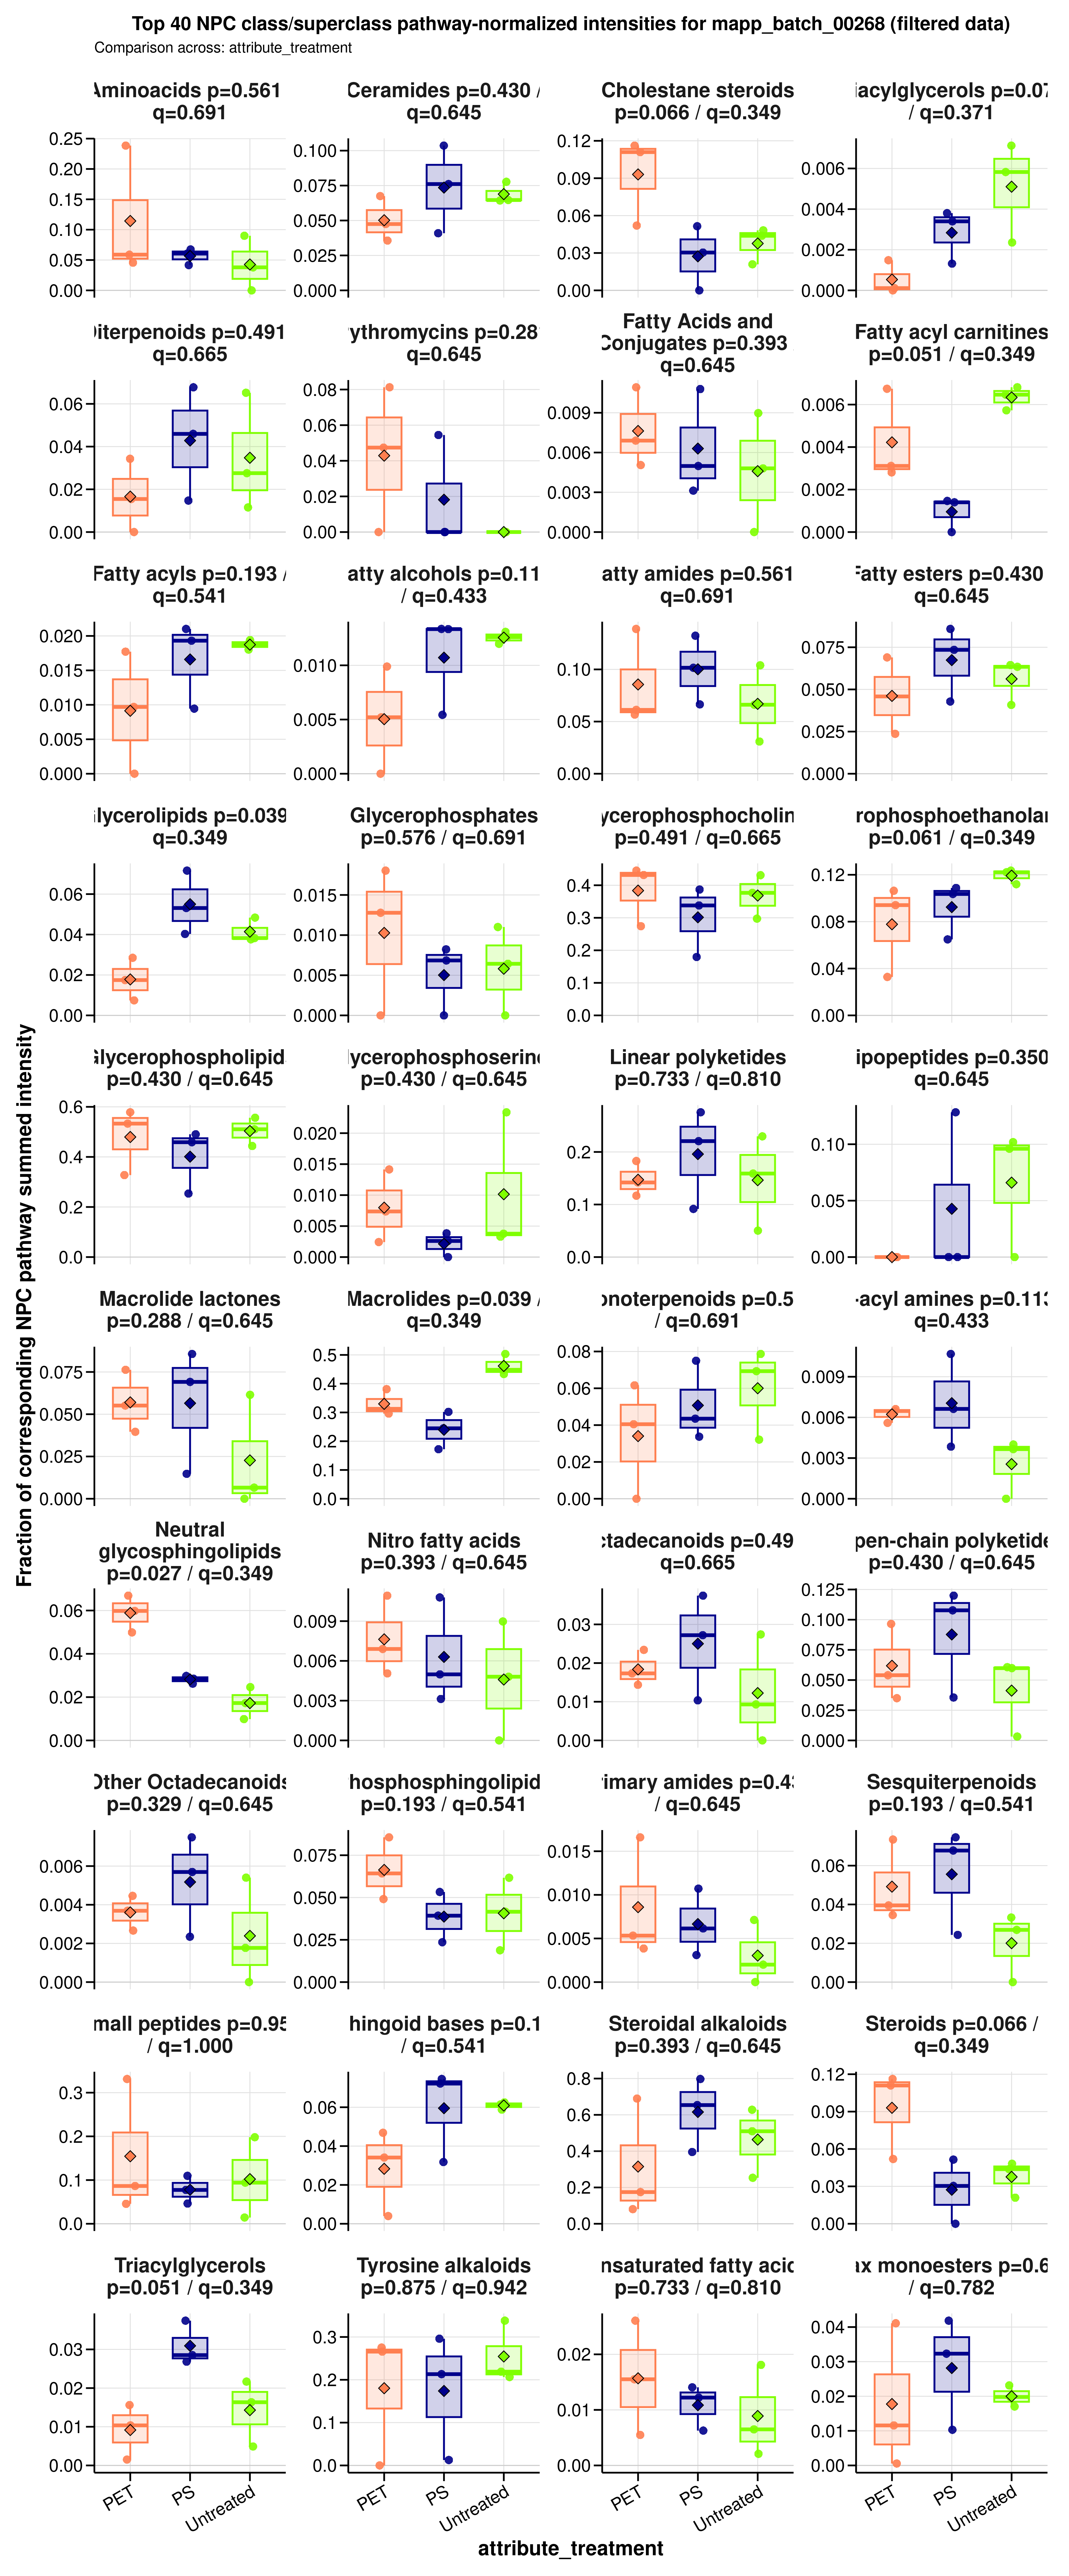

Values plotted in this chart, from the file beside it:
sample_id	group	data_source	numerator_level	numerator_term	numerator_class	denominator_level	denominator_term	npc_pathway	npc_superclass	npc_class	ratio_label	ratio_plot_label	numerator_n_features	denominator_n_features	numerator_summed_intensity	denominator_summed_intensity	ratio	npc_overall_test	npc_overall_p_value	npc_overall_q_value	npc_overall_significance	npc_max_mean_difference	npc_max_median_difference
A549_110626_PET100	PET	filtered	superclass	Diterpenoids	Tetracyclic diterpenoids	pathway	Terpenoids	Terpenoids	Diterpenoids	Tetracyclic diterpenoids	NPC superclass: Diterpenoids / NPC pathw…	Diterpenoids	1	24	0.3482	10.15	0.03431	kruskal_wallis	0.4911	0.6654	ns	0.02622	0.03048
A549_110626_PS100	PS	filtered	superclass	Diterpenoids	Tetracyclic diterpenoids	pathway	Terpenoids	Terpenoids	Diterpenoids	Tetracyclic diterpenoids	NPC superclass: Diterpenoids / NPC pathw…	Diterpenoids	1	24	0.1219	8.276	0.01473	kruskal_wallis	0.4911	0.6654	ns	0.02622	0.03048
A549_110626_untreated	Untreated	filtered	superclass	Diterpenoids	Tetracyclic diterpenoids	pathway	Terpenoids	Terpenoids	Diterpenoids	Tetracyclic diterpenoids	NPC superclass: Diterpenoids / NPC pathw…	Diterpenoids	1	24	0.8317	12.76	0.06519	kruskal_wallis	0.4911	0.6654	ns	0.02622	0.03048
A549_180626_PET100	PET	filtered	superclass	Diterpenoids	Tetracyclic diterpenoids	pathway	Terpenoids	Terpenoids	Diterpenoids	Tetracyclic diterpenoids	NPC superclass: Diterpenoids / NPC pathw…	Diterpenoids	1	24	0	8.291	0	kruskal_wallis	0.4911	0.6654	ns	0.02622	0.03048
A549_180626_PS100	PS	filtered	superclass	Diterpenoids	Tetracyclic diterpenoids	pathway	Terpenoids	Terpenoids	Diterpenoids	Tetracyclic diterpenoids	NPC superclass: Diterpenoids / NPC pathw…	Diterpenoids	1	24	0.583	12.69	0.04595	kruskal_wallis	0.4911	0.6654	ns	0.02622	0.03048
A549_180626_untreated	Untreated	filtered	superclass	Diterpenoids	Tetracyclic diterpenoids	pathway	Terpenoids	Terpenoids	Diterpenoids	Tetracyclic diterpenoids	NPC superclass: Diterpenoids / NPC pathw…	Diterpenoids	1	24	0.3505	12.71	0.02757	kruskal_wallis	0.4911	0.6654	ns	0.02622	0.03048
A549_210626_PET100	PET	filtered	superclass	Diterpenoids	Tetracyclic diterpenoids	pathway	Terpenoids	Terpenoids	Diterpenoids	Tetracyclic diterpenoids	NPC superclass: Diterpenoids / NPC pathw…	Diterpenoids	1	24	0.1331	8.608	0.01547	kruskal_wallis	0.4911	0.6654	ns	0.02622	0.03048
A549_210626_PS100	PS	filtered	superclass	Diterpenoids	Tetracyclic diterpenoids	pathway	Terpenoids	Terpenoids	Diterpenoids	Tetracyclic diterpenoids	NPC superclass: Diterpenoids / NPC pathw…	Diterpenoids	1	24	1	14.76	0.06777	kruskal_wallis	0.4911	0.6654	ns	0.02622	0.03048
A549_210626_untreated	Untreated	filtered	superclass	Diterpenoids	Tetracyclic diterpenoids	pathway	Terpenoids	Terpenoids	Diterpenoids	Tetracyclic diterpenoids	NPC superclass: Diterpenoids / NPC pathw…	Diterpenoids	1	24	0.1741	15.1	0.01153	kruskal_wallis	0.4911	0.6654	ns	0.02622	0.03048
A549_110626_PET100	PET	filtered	superclass	Fatty Acids and Conjugates	Nitro fatty acids	pathway	Fatty acids	Fatty acids	Fatty Acids and Conjugates	Nitro fatty acids	NPC superclass: Fatty Acids and Conjugat…	Fatty Acids and Conjugates	1	244	0.5339	48.87	0.01092	kruskal_wallis	0.3932	0.6447	ns	0.003033	0.002094
A549_110626_PS100	PS	filtered	superclass	Fatty Acids and Conjugates	Nitro fatty acids	pathway	Fatty acids	Fatty acids	Fatty Acids and Conjugates	Nitro fatty acids	NPC superclass: Fatty Acids and Conjugat…	Fatty Acids and Conjugates	1	244	1	92.68	0.01079	kruskal_wallis	0.3932	0.6447	ns	0.003033	0.002094
A549_110626_untreated	Untreated	filtered	superclass	Fatty Acids and Conjugates	Nitro fatty acids	pathway	Fatty acids	Fatty acids	Fatty Acids and Conjugates	Nitro fatty acids	NPC superclass: Fatty Acids and Conjugat…	Fatty Acids and Conjugates	1	244	0.6746	140.3	0.004807	kruskal_wallis	0.3932	0.6447	ns	0.003033	0.002094
A549_180626_PET100	PET	filtered	superclass	Fatty Acids and Conjugates	Nitro fatty acids	pathway	Fatty acids	Fatty acids	Fatty Acids and Conjugates	Nitro fatty acids	NPC superclass: Fatty Acids and Conjugat…	Fatty Acids and Conjugates	1	244	0.5354	77.59	0.0069	kruskal_wallis	0.3932	0.6447	ns	0.003033	0.002094
A549_180626_PS100	PS	filtered	superclass	Fatty Acids and Conjugates	Nitro fatty acids	pathway	Fatty acids	Fatty acids	Fatty Acids and Conjugates	Nitro fatty acids	NPC superclass: Fatty Acids and Conjugat…	Fatty Acids and Conjugates	1	244	0.38	121.6	0.003125	kruskal_wallis	0.3932	0.6447	ns	0.003033	0.002094
A549_180626_untreated	Untreated	filtered	superclass	Fatty Acids and Conjugates	Nitro fatty acids	pathway	Fatty acids	Fatty acids	Fatty Acids and Conjugates	Nitro fatty acids	NPC superclass: Fatty Acids and Conjugat…	Fatty Acids and Conjugates	1	244	0	154.6	0	kruskal_wallis	0.3932	0.6447	ns	0.003033	0.002094
A549_210626_PET100	PET	filtered	superclass	Fatty Acids and Conjugates	Nitro fatty acids	pathway	Fatty acids	Fatty acids	Fatty Acids and Conjugates	Nitro fatty acids	NPC superclass: Fatty Acids and Conjugat…	Fatty Acids and Conjugates	1	244	0.7644	151.2	0.005056	kruskal_wallis	0.3932	0.6447	ns	0.003033	0.002094
A549_210626_PS100	PS	filtered	superclass	Fatty Acids and Conjugates	Nitro fatty acids	pathway	Fatty acids	Fatty acids	Fatty Acids and Conjugates	Nitro fatty acids	NPC superclass: Fatty Acids and Conjugat…	Fatty Acids and Conjugates	1	244	0.6657	133.6	0.004984	kruskal_wallis	0.3932	0.6447	ns	0.003033	0.002094
A549_210626_untreated	Untreated	filtered	superclass	Fatty Acids and Conjugates	Nitro fatty acids	pathway	Fatty acids	Fatty acids	Fatty Acids and Conjugates	Nitro fatty acids	NPC superclass: Fatty Acids and Conjugat…	Fatty Acids and Conjugates	1	244	0.7681	85.6	0.008974	kruskal_wallis	0.3932	0.6447	ns	0.003033	0.002094
A549_110626_PET100	PET	filtered	superclass	Fatty acyls	Fatty alcohols	pathway	Fatty acids	Fatty acids	Fatty acyls	Fatty alcohols	NPC superclass: Fatty acyls / NPC pathwa…	Fatty acyls	3	244	0.8657	48.87	0.01771	kruskal_wallis	0.1931	0.5407	ns	0.009598	0.009616
A549_110626_PS100	PS	filtered	superclass	Fatty acyls	Fatty alcohols	pathway	Fatty acids	Fatty acids	Fatty acyls	Fatty alcohols	NPC superclass: Fatty acyls / NPC pathwa…	Fatty acyls	3	244	0.8753	92.68	0.009445	kruskal_wallis	0.1931	0.5407	ns	0.009598	0.009616
A549_110626_untreated	Untreated	filtered	superclass	Fatty acyls	Fatty alcohols	pathway	Fatty acids	Fatty acids	Fatty acyls	Fatty alcohols	NPC superclass: Fatty acyls / NPC pathwa…	Fatty acyls	3	244	2.529	140.3	0.01802	kruskal_wallis	0.1931	0.5407	ns	0.009598	0.009616
A549_180626_PET100	PET	filtered	superclass	Fatty acyls	Fatty alcohols	pathway	Fatty acids	Fatty acids	Fatty acyls	Fatty alcohols	NPC superclass: Fatty acyls / NPC pathwa…	Fatty acyls	3	244	0	77.59	0	kruskal_wallis	0.1931	0.5407	ns	0.009598	0.009616
A549_180626_PS100	PS	filtered	superclass	Fatty acyls	Fatty alcohols	pathway	Fatty acids	Fatty acids	Fatty acyls	Fatty alcohols	NPC superclass: Fatty acyls / NPC pathwa…	Fatty acyls	3	244	2.555	121.6	0.02101	kruskal_wallis	0.1931	0.5407	ns	0.009598	0.009616
A549_180626_untreated	Untreated	filtered	superclass	Fatty acyls	Fatty alcohols	pathway	Fatty acids	Fatty acids	Fatty acyls	Fatty alcohols	NPC superclass: Fatty acyls / NPC pathwa…	Fatty acyls	3	244	3	154.6	0.0194	kruskal_wallis	0.1931	0.5407	ns	0.009598	0.009616
A549_210626_PET100	PET	filtered	superclass	Fatty acyls	Fatty alcohols	pathway	Fatty acids	Fatty acids	Fatty acyls	Fatty alcohols	NPC superclass: Fatty acyls / NPC pathwa…	Fatty acyls	3	244	1.465	151.2	0.009692	kruskal_wallis	0.1931	0.5407	ns	0.009598	0.009616
A549_210626_PS100	PS	filtered	superclass	Fatty acyls	Fatty alcohols	pathway	Fatty acids	Fatty acids	Fatty acyls	Fatty alcohols	NPC superclass: Fatty acyls / NPC pathwa…	Fatty acyls	3	244	2.579	133.6	0.01931	kruskal_wallis	0.1931	0.5407	ns	0.009598	0.009616
A549_210626_untreated	Untreated	filtered	superclass	Fatty acyls	Fatty alcohols	pathway	Fatty acids	Fatty acids	Fatty acyls	Fatty alcohols	NPC superclass: Fatty acyls / NPC pathwa…	Fatty acyls	3	244	1.608	85.6	0.01879	kruskal_wallis	0.1931	0.5407	ns	0.009598	0.009616
A549_110626_PET100	PET	filtered	superclass	Fatty amides	N-acyl amines | N-acyl ethanolamines (en…	pathway	Fatty acids	Fatty acids	Fatty amides	N-acyl amines | N-acyl ethanolamines (en…	NPC superclass: Fatty amides / NPC pathw…	Fatty amides	20	244	6.783	48.87	0.1388	kruskal_wallis	0.5611	0.6911	ns	0.03315	0.0404
A549_110626_PS100	PS	filtered	superclass	Fatty amides	N-acyl amines | N-acyl ethanolamines (en…	pathway	Fatty acids	Fatty acids	Fatty amides	N-acyl amines | N-acyl ethanolamines (en…	NPC superclass: Fatty amides / NPC pathw…	Fatty amides	20	244	9.415	92.68	0.1016	kruskal_wallis	0.5611	0.6911	ns	0.03315	0.0404
A549_110626_untreated	Untreated	filtered	superclass	Fatty amides	N-acyl amines | N-acyl ethanolamines (en…	pathway	Fatty acids	Fatty acids	Fatty amides	N-acyl amines | N-acyl ethanolamines (en…	NPC superclass: Fatty amides / NPC pathw…	Fatty amides	20	244	9.283	140.3	0.06614	kruskal_wallis	0.5611	0.6911	ns	0.03315	0.0404
A549_180626_PET100	PET	filtered	superclass	Fatty amides	N-acyl amines | N-acyl ethanolamines (en…	pathway	Fatty acids	Fatty acids	Fatty amides	N-acyl amines | N-acyl ethanolamines (en…	NPC superclass: Fatty amides / NPC pathw…	Fatty amides	20	244	4.398	77.59	0.05668	kruskal_wallis	0.5611	0.6911	ns	0.03315	0.0404
A549_180626_PS100	PS	filtered	superclass	Fatty amides	N-acyl amines | N-acyl ethanolamines (en…	pathway	Fatty acids	Fatty acids	Fatty amides	N-acyl amines | N-acyl ethanolamines (en…	NPC superclass: Fatty amides / NPC pathw…	Fatty amides	20	244	8.086	121.6	0.0665	kruskal_wallis	0.5611	0.6911	ns	0.03315	0.0404
A549_180626_untreated	Untreated	filtered	superclass	Fatty amides	N-acyl amines | N-acyl ethanolamines (en…	pathway	Fatty acids	Fatty acids	Fatty amides	N-acyl amines | N-acyl ethanolamines (en…	NPC superclass: Fatty amides / NPC pathw…	Fatty amides	20	244	4.774	154.6	0.03087	kruskal_wallis	0.5611	0.6911	ns	0.03315	0.0404
A549_210626_PET100	PET	filtered	superclass	Fatty amides	N-acyl amines | N-acyl ethanolamines (en…	pathway	Fatty acids	Fatty acids	Fatty amides	N-acyl amines | N-acyl ethanolamines (en…	NPC superclass: Fatty amides / NPC pathw…	Fatty amides	20	244	9.252	151.2	0.0612	kruskal_wallis	0.5611	0.6911	ns	0.03315	0.0404
A549_210626_PS100	PS	filtered	superclass	Fatty amides	N-acyl amines | N-acyl ethanolamines (en…	pathway	Fatty acids	Fatty acids	Fatty amides	N-acyl amines | N-acyl ethanolamines (en…	NPC superclass: Fatty amides / NPC pathw…	Fatty amides	20	244	17.67	133.6	0.1323	kruskal_wallis	0.5611	0.6911	ns	0.03315	0.0404
A549_210626_untreated	Untreated	filtered	superclass	Fatty amides	N-acyl amines | N-acyl ethanolamines (en…	pathway	Fatty acids	Fatty acids	Fatty amides	N-acyl amines | N-acyl ethanolamines (en…	NPC superclass: Fatty amides / NPC pathw…	Fatty amides	20	244	8.898	85.6	0.104	kruskal_wallis	0.5611	0.6911	ns	0.03315	0.0404
A549_110626_PET100	PET	filtered	superclass	Fatty esters	Ceramides | Diacylglycerols | Fatty acyl…	pathway	Fatty acids	Fatty acids	Fatty esters	Ceramides | Diacylglycerols | Fatty acyl…	NPC superclass: Fatty esters / NPC pathw…	Fatty esters	16	244	3.372	48.87	0.069	kruskal_wallis	0.4298	0.6447	ns	0.02123	0.02765
A549_110626_PS100	PS	filtered	superclass	Fatty esters	Ceramides | Diacylglycerols | Fatty acyl…	pathway	Fatty acids	Fatty acids	Fatty esters	Ceramides | Diacylglycerols | Fatty acyl…	NPC superclass: Fatty esters / NPC pathw…	Fatty esters	16	244	3.968	92.68	0.04282	kruskal_wallis	0.4298	0.6447	ns	0.02123	0.02765
A549_110626_untreated	Untreated	filtered	superclass	Fatty esters	Ceramides | Diacylglycerols | Fatty acyl…	pathway	Fatty acids	Fatty acids	Fatty esters	Ceramides | Diacylglycerols | Fatty acyl…	NPC superclass: Fatty esters / NPC pathw…	Fatty esters	16	244	9.048	140.3	0.06447	kruskal_wallis	0.4298	0.6447	ns	0.02123	0.02765
A549_180626_PET100	PET	filtered	superclass	Fatty esters	Ceramides | Diacylglycerols | Fatty acyl…	pathway	Fatty acids	Fatty acids	Fatty esters	Ceramides | Diacylglycerols | Fatty acyl…	NPC superclass: Fatty esters / NPC pathw…	Fatty esters	16	244	1.836	77.59	0.02366	kruskal_wallis	0.4298	0.6447	ns	0.02123	0.02765
A549_180626_PS100	PS	filtered	superclass	Fatty esters	Ceramides | Diacylglycerols | Fatty acyl…	pathway	Fatty acids	Fatty acids	Fatty esters	Ceramides | Diacylglycerols | Fatty acyl…	NPC superclass: Fatty esters / NPC pathw…	Fatty esters	16	244	8.936	121.6	0.07349	kruskal_wallis	0.4298	0.6447	ns	0.02123	0.02765
A549_180626_untreated	Untreated	filtered	superclass	Fatty esters	Ceramides | Diacylglycerols | Fatty acyl…	pathway	Fatty acids	Fatty acids	Fatty esters	Ceramides | Diacylglycerols | Fatty acyl…	NPC superclass: Fatty esters / NPC pathw…	Fatty esters	16	244	9.807	154.6	0.06342	kruskal_wallis	0.4298	0.6447	ns	0.02123	0.02765
A549_210626_PET100	PET	filtered	superclass	Fatty esters	Ceramides | Diacylglycerols | Fatty acyl…	pathway	Fatty acids	Fatty acids	Fatty esters	Ceramides | Diacylglycerols | Fatty acyl…	NPC superclass: Fatty esters / NPC pathw…	Fatty esters	16	244	6.931	151.2	0.04584	kruskal_wallis	0.4298	0.6447	ns	0.02123	0.02765
A549_210626_PS100	PS	filtered	superclass	Fatty esters	Ceramides | Diacylglycerols | Fatty acyl…	pathway	Fatty acids	Fatty acids	Fatty esters	Ceramides | Diacylglycerols | Fatty acyl…	NPC superclass: Fatty esters / NPC pathw…	Fatty esters	16	244	11.47	133.6	0.08587	kruskal_wallis	0.4298	0.6447	ns	0.02123	0.02765
A549_210626_untreated	Untreated	filtered	superclass	Fatty esters	Ceramides | Diacylglycerols | Fatty acyl…	pathway	Fatty acids	Fatty acids	Fatty esters	Ceramides | Diacylglycerols | Fatty acyl…	NPC superclass: Fatty esters / NPC pathw…	Fatty esters	16	244	3.493	85.6	0.0408	kruskal_wallis	0.4298	0.6447	ns	0.02123	0.02765
A549_110626_PET100	PET	filtered	superclass	Glycerolipids	Diacylglycerols | Glycerophosphoserines …	pathway	Fatty acids	Fatty acids	Glycerolipids	Diacylglycerols | Glycerophosphoserines …	NPC superclass: Glycerolipids / NPC path…	Glycerolipids	11	244	1.392	48.87	0.02849	kruskal_wallis	0.03899	0.3489	ns	0.03721	0.03565
A549_110626_PS100	PS	filtered	superclass	Glycerolipids	Diacylglycerols | Glycerophosphoserines …	pathway	Fatty acids	Fatty acids	Glycerolipids	Diacylglycerols | Glycerophosphoserines …	NPC superclass: Glycerolipids / NPC path…	Glycerolipids	11	244	3.734	92.68	0.04029	kruskal_wallis	0.03899	0.3489	ns	0.03721	0.03565
A549_110626_untreated	Untreated	filtered	superclass	Glycerolipids	Diacylglycerols | Glycerophosphoserines …	pathway	Fatty acids	Fatty acids	Glycerolipids	Diacylglycerols | Glycerophosphoserines …	NPC superclass: Glycerolipids / NPC path…	Glycerolipids	11	244	5.367	140.3	0.03824	kruskal_wallis	0.03899	0.3489	ns	0.03721	0.03565
A549_180626_PET100	PET	filtered	superclass	Glycerolipids	Diacylglycerols | Glycerophosphoserines …	pathway	Fatty acids	Fatty acids	Glycerolipids	Diacylglycerols | Glycerophosphoserines …	NPC superclass: Glycerolipids / NPC path…	Glycerolipids	11	244	0.5761	77.59	0.007425	kruskal_wallis	0.03899	0.3489	ns	0.03721	0.03565
A549_180626_PS100	PS	filtered	superclass	Glycerolipids	Diacylglycerols | Glycerophosphoserines …	pathway	Fatty acids	Fatty acids	Glycerolipids	Diacylglycerols | Glycerophosphoserines …	NPC superclass: Glycerolipids / NPC path…	Glycerolipids	11	244	6.458	121.6	0.05311	kruskal_wallis	0.03899	0.3489	ns	0.03721	0.03565
A549_180626_untreated	Untreated	filtered	superclass	Glycerolipids	Diacylglycerols | Glycerophosphoserines …	pathway	Fatty acids	Fatty acids	Glycerolipids	Diacylglycerols | Glycerophosphoserines …	NPC superclass: Glycerolipids / NPC path…	Glycerolipids	11	244	5.819	154.6	0.03763	kruskal_wallis	0.03899	0.3489	ns	0.03721	0.03565
A549_210626_PET100	PET	filtered	superclass	Glycerolipids	Diacylglycerols | Glycerophosphoserines …	pathway	Fatty acids	Fatty acids	Glycerolipids	Diacylglycerols | Glycerophosphoserines …	NPC superclass: Glycerolipids / NPC path…	Glycerolipids	11	244	2.641	151.2	0.01747	kruskal_wallis	0.03899	0.3489	ns	0.03721	0.03565
A549_210626_PS100	PS	filtered	superclass	Glycerolipids	Diacylglycerols | Glycerophosphoserines …	pathway	Fatty acids	Fatty acids	Glycerolipids	Diacylglycerols | Glycerophosphoserines …	NPC superclass: Glycerolipids / NPC path…	Glycerolipids	11	244	9.565	133.6	0.07161	kruskal_wallis	0.03899	0.3489	ns	0.03721	0.03565
A549_210626_untreated	Untreated	filtered	superclass	Glycerolipids	Diacylglycerols | Glycerophosphoserines …	pathway	Fatty acids	Fatty acids	Glycerolipids	Diacylglycerols | Glycerophosphoserines …	NPC superclass: Glycerolipids / NPC path…	Glycerolipids	11	244	4.14	85.6	0.04837	kruskal_wallis	0.03899	0.3489	ns	0.03721	0.03565
A549_110626_PET100	PET	filtered	superclass	Glycerophospholipids	Glycerophosphates | Glycerophosphocholin…	pathway	Fatty acids	Fatty acids	Glycerophospholipids	Glycerophosphates | Glycerophosphocholin…	NPC superclass: Glycerophospholipids / N…	Glycerophospholipids	110	244	16	48.87	0.3275	kruskal_wallis	0.4298	0.6447	ns	0.1025	0.07429
A549_110626_PS100	PS	filtered	superclass	Glycerophospholipids	Glycerophosphates | Glycerophosphocholin…	pathway	Fatty acids	Fatty acids	Glycerophospholipids	Glycerophosphates | Glycerophosphocholin…	NPC superclass: Glycerophospholipids / N…	Glycerophospholipids	110	244	45.46	92.68	0.4905	kruskal_wallis	0.4298	0.6447	ns	0.1025	0.07429
A549_110626_untreated	Untreated	filtered	superclass	Glycerophospholipids	Glycerophosphates | Glycerophosphocholin…	pathway	Fatty acids	Fatty acids	Glycerophospholipids	Glycerophosphates | Glycerophosphocholin…	NPC superclass: Glycerophospholipids / N…	Glycerophospholipids	110	244	71.64	140.3	0.5105	kruskal_wallis	0.4298	0.6447	ns	0.1025	0.07429
A549_180626_PET100	PET	filtered	superclass	Glycerophospholipids	Glycerophosphates | Glycerophosphocholin…	pathway	Fatty acids	Fatty acids	Glycerophospholipids	Glycerophosphates | Glycerophosphocholin…	NPC superclass: Glycerophospholipids / N…	Glycerophospholipids	110	244	44.87	77.59	0.5783	kruskal_wallis	0.4298	0.6447	ns	0.1025	0.07429
A549_180626_PS100	PS	filtered	superclass	Glycerophospholipids	Glycerophosphates | Glycerophosphocholin…	pathway	Fatty acids	Fatty acids	Glycerophospholipids	Glycerophosphates | Glycerophosphocholin…	NPC superclass: Glycerophospholipids / N…	Glycerophospholipids	110	244	55.78	121.6	0.4587	kruskal_wallis	0.4298	0.6447	ns	0.1025	0.07429
A549_180626_untreated	Untreated	filtered	superclass	Glycerophospholipids	Glycerophosphates | Glycerophosphocholin…	pathway	Fatty acids	Fatty acids	Glycerophospholipids	Glycerophosphates | Glycerophosphocholin…	NPC superclass: Glycerophospholipids / N…	Glycerophospholipids	110	244	86.05	154.6	0.5564	kruskal_wallis	0.4298	0.6447	ns	0.1025	0.07429
... 318 more rows
